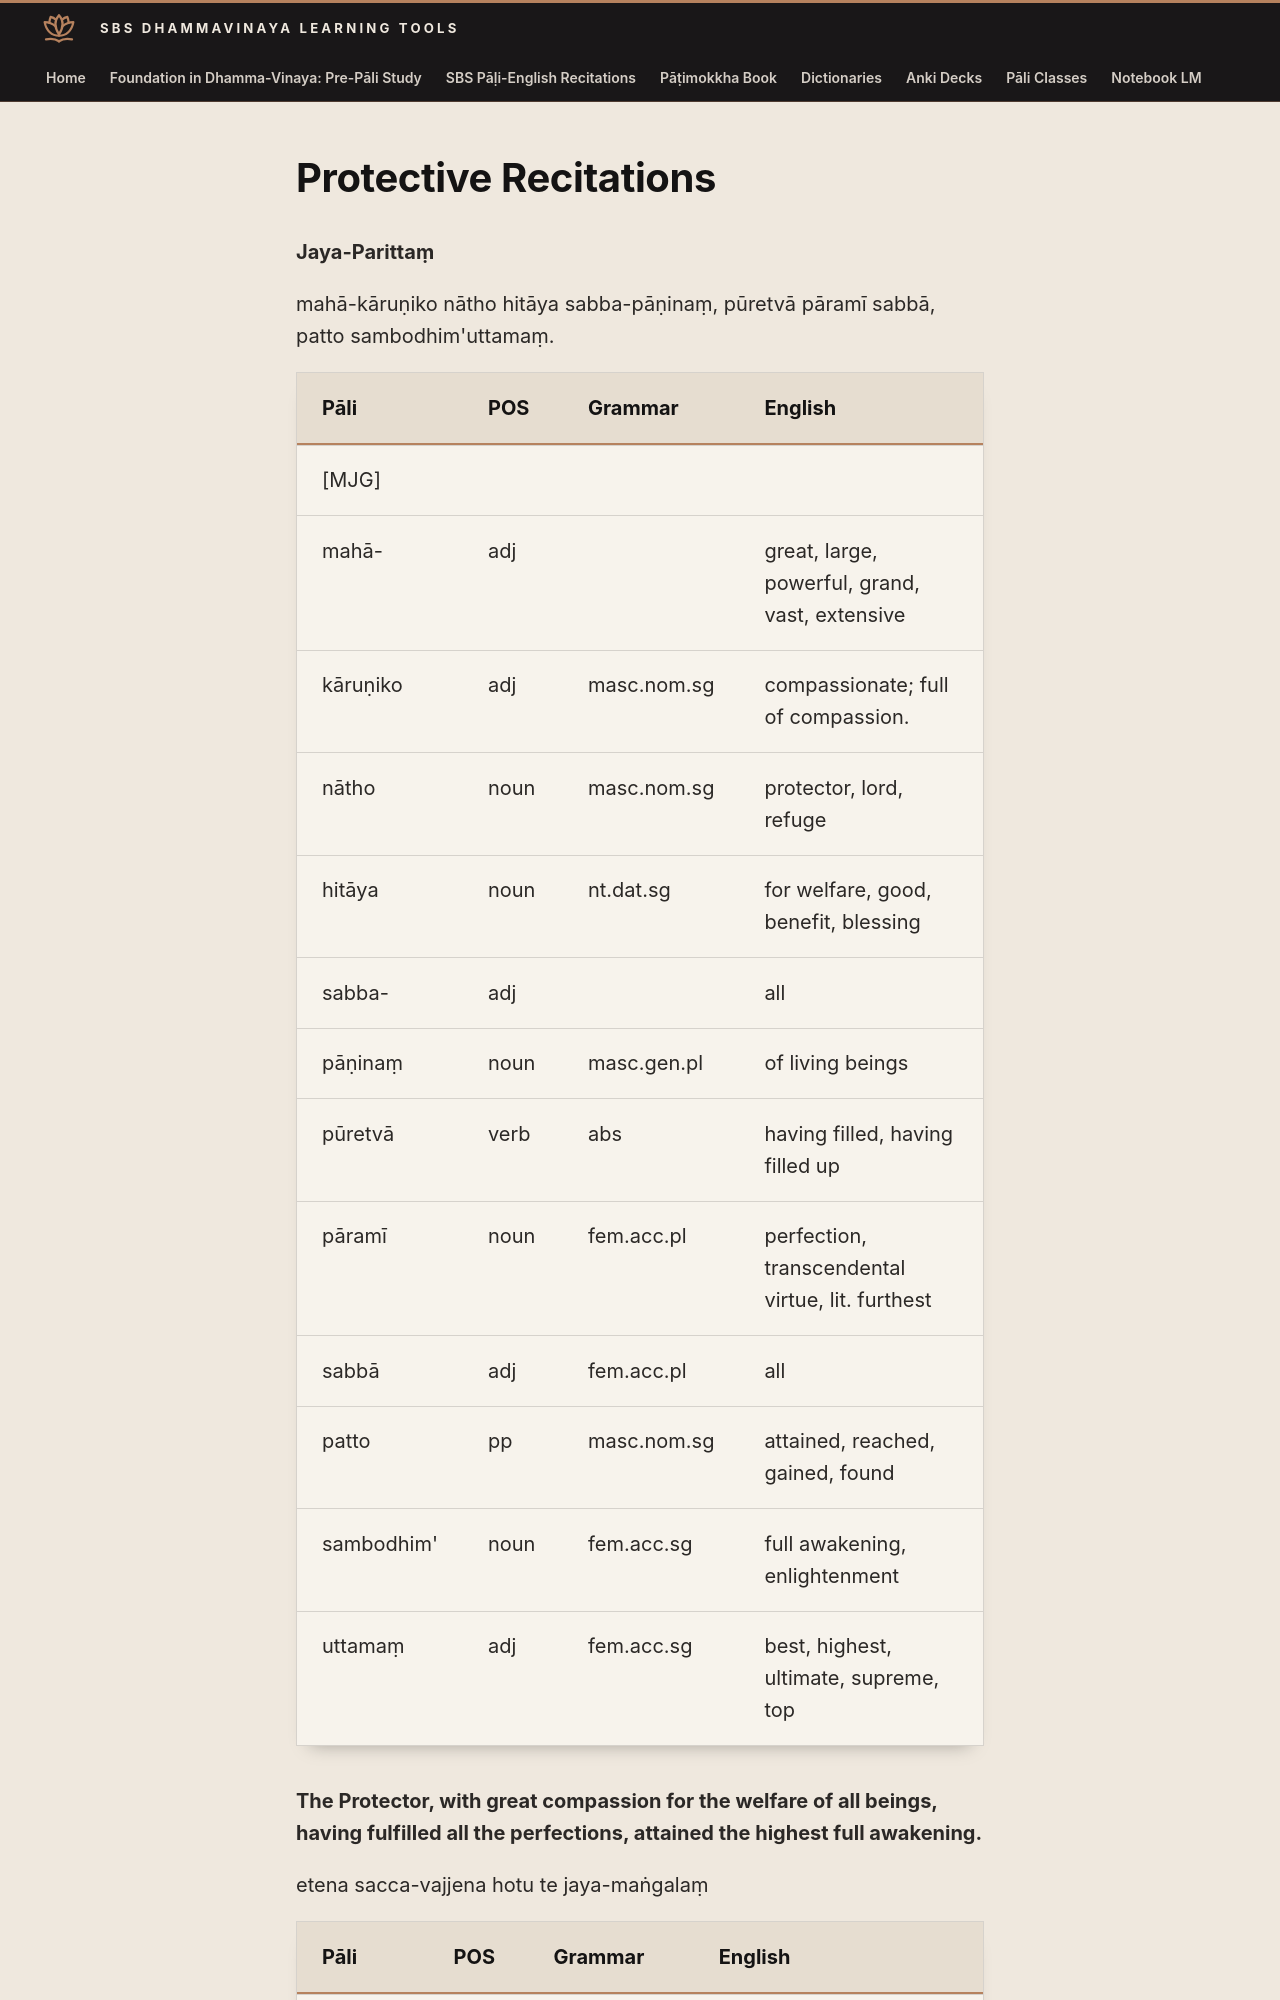

repository: sasanarakkha/study-tools · page: 6-pali-class/sbs-per-analysis/per-63-jaya-parittam/index.html · generator: mkdocs

# Protective Recitations

**Jaya-Parittaṃ**

mahā-kāruṇiko nātho hitāya sabba-pāṇinaṃ, pūretvā pāramī sabbā, patto sambodhim'uttamaṃ.

| Pāli | POS | Grammar | English |
| --- | --- | --- | --- |
| [MJG] | | | |
| mahā- | adj | | great, large, powerful, grand, vast, extensive |
| kāruṇiko | adj | masc.nom.sg | compassionate; full of compassion. |
| nātho | noun | masc.nom.sg | protector, lord, refuge |
| hitāya | noun | nt.dat.sg | for welfare, good, benefit, blessing |
| sabba- | adj | | all |
| pāṇinaṃ | noun | masc.gen.pl | of living beings |
| pūretvā | verb | abs | having filled, having filled up |
| pāramī | noun | fem.acc.pl | perfection, transcendental virtue, lit. furthest |
| sabbā | adj | fem.acc.pl | all |
| patto | pp | masc.nom.sg | attained, reached, gained, found |
| sambodhim' | noun | fem.acc.sg | full awakening, enlightenment |
| uttamaṃ | adj | fem.acc.sg | best, highest, ultimate, supreme, top |

**The Protector, with great compassion for the welfare of all beings, having fulfilled all the perfections, attained the highest full awakening.**

etena sacca-vajjena hotu te jaya-maṅgalaṃ
